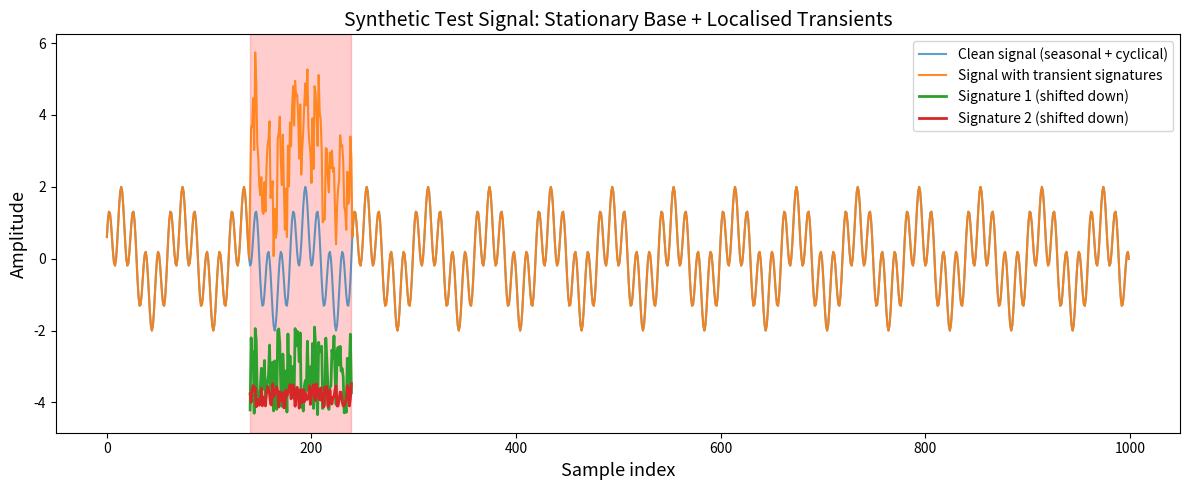
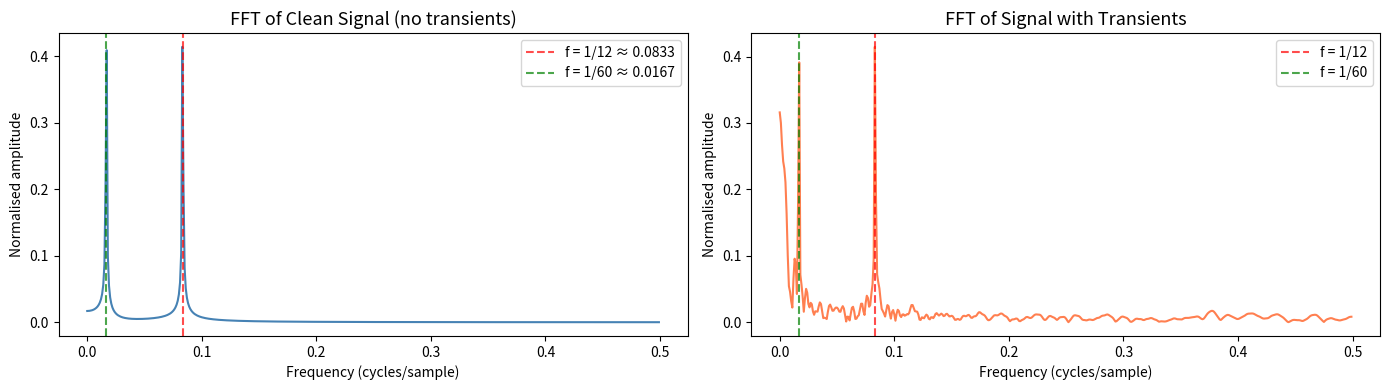

These charts were generated, in order, by the following Python code: (Note: this script raises an exception after producing the figures.)
import numpy as np
import matplotlib.pyplot as plt

np.random.seed(42)  # Reproducibility

# --- Signal parameters ---
n = 1000                         # Number of samples
t = np.arange(1, n + 1)          # Time index

# --- Deterministic components (known ground truth) ---
seasonal = np.sin(2 * np.pi * t / 12)   # Period = 12 samples  → frequency ≈ 0.0833
cyclical = np.sin(2 * np.pi * t / 60)   # Period = 60 samples  → frequency ≈ 0.0167
y = seasonal + cyclical                  # Clean, stationary base signal

print(f"Signal length     : {n} samples")
print(f"Seasonal frequency: {1/12:.4f} cycles/sample  (period = 12)")
print(f"Cyclical frequency: {1/60:.4f} cycles/sample  (period = 60)")

# --- Transient signature parameters ---
signature_size = 100       # Duration of each transient (samples)
n_signatures = 2           # Number of transient events

# Random amplitude scaling and offsets for each signature
sigmas = np.random.randn(n_signatures) * 5
mus = np.random.randn(n_signatures)

# Random start positions (ensure signatures fit within the signal)
t_signatures = []
for _ in range(n_signatures):
    start = int(np.random.uniform(0, n - signature_size))
    t_signatures.append(range(start, start + signature_size))

# Each signature is a random amplitude burst with an offset
signatures = [s * np.random.rand(signature_size) + m
              for s, m in zip(sigmas, mus)]

# Inject signatures into the clean signal
y_with_signatures = y.copy()
for t_s, s in zip(t_signatures, signatures):
    y_with_signatures[t_s] += s

print(f"Injected {n_signatures} transient signatures of length {signature_size}")
for i, t_s in enumerate(t_signatures):
    print(f"  Signature {i+1}: samples {t_s[0]}–{t_s[-1]}, amplitude σ={sigmas[i]:.2f}")

# --- Visualise the original and modified signals ---
fig, ax = plt.subplots(figsize=(12, 5))
ax.plot(y, label="Clean signal (seasonal + cyclical)", alpha=0.7)
ax.plot(y_with_signatures, label="Signal with transient signatures", alpha=0.9)

# Highlight the injected signature regions
offset = -5
for i, (t_s, s) in enumerate(zip(t_signatures, signatures)):
    ax.plot(t_s, s + offset, linewidth=2, label=f"Signature {i+1} (shifted down)")
    ax.axvspan(t_s[0], t_s[-1], alpha=0.1, color='red')

ax.set_xlabel("Sample index", fontsize=13)
ax.set_ylabel("Amplitude", fontsize=13)
ax.set_title("Synthetic Test Signal: Stationary Base + Localised Transients", fontsize=14)
ax.legend(loc='upper right')
plt.tight_layout()
plt.show()

from scipy.fft import fft, fftfreq, fftshift

# --- Compute FFT ---
freqs = fftshift(fftfreq(n, d=1))       # Frequency axis (cycles/sample)
Y_clean = fftshift(fft(y))               # FFT of clean signal
Y_signatures = fftshift(fft(y_with_signatures))  # FFT of signal with transients

# We only plot the positive-frequency half
pos = freqs >= 0

fig, axes = plt.subplots(1, 2, figsize=(14, 4))

# --- Clean signal FFT ---
axes[0].plot(freqs[pos], (1/n) * np.abs(Y_clean[pos]), color='steelblue')
axes[0].set_title("FFT of Clean Signal (no transients)", fontsize=13)
axes[0].set_xlabel("Frequency (cycles/sample)")
axes[0].set_ylabel("Normalised amplitude")
axes[0].axvline(1/12, color='red', linestyle='--', alpha=0.7, label=f'f = 1/12 ≈ {1/12:.4f}')
axes[0].axvline(1/60, color='green', linestyle='--', alpha=0.7, label=f'f = 1/60 ≈ {1/60:.4f}')
axes[0].legend()

# --- Signal with transients FFT ---
axes[1].plot(freqs[pos], (1/n) * np.abs(Y_signatures[pos]), color='coral')
axes[1].set_title("FFT of Signal with Transients", fontsize=13)
axes[1].set_xlabel("Frequency (cycles/sample)")
axes[1].set_ylabel("Normalised amplitude")
axes[1].axvline(1/12, color='red', linestyle='--', alpha=0.7, label=f'f = 1/12')
axes[1].axvline(1/60, color='green', linestyle='--', alpha=0.7, label=f'f = 1/60')
axes[1].legend()

plt.tight_layout()
plt.show()

print("Observation: Both spectra show the two dominant peaks, but the transient")
print("signatures add broadband energy across all frequencies. Crucially, the FFT")
print("CANNOT tell us WHERE in time those transients occurred.")

import pywt
import matplotlib.gridspec as gridspec

# --- Helper functions ---

def plot_signal_and_average(ax, time, signal, avg_window=5):
    """Plot the raw signal with a moving average overlay."""
    # Simple block averaging
    n_blocks = len(signal) // avg_window
    sig_trimmed = signal[:n_blocks * avg_window].reshape(-1, avg_window)
    time_trimmed = time[:n_blocks * avg_window].reshape(-1, avg_window)[:, 0]
    sig_avg = sig_trimmed.mean(axis=1)
    
    ax.plot(time, signal, alpha=0.6, label='Signal')
    ax.plot(time_trimmed, sig_avg, linewidth=2, label=f'Block average (n={avg_window})')
    ax.set_xlim([time[0], time[-1]])
    ax.set_ylabel('Amplitude')
    ax.set_title('Signal + Time Average')
    ax.legend(loc='upper right')


def plot_scalogram(ax, time, signal, scales, wavelet='cmor1.5-1.0',
                   cmap='seismic', title='', ylabel='', xlabel=''):
    """Compute and plot the CWT scalogram (log₂ power)."""
    dt = time[1] - time[0]
    coefficients, frequencies = pywt.cwt(signal, scales, wavelet, dt)
    power = np.abs(coefficients) ** 2
    period = 1.0 / frequencies
    
    # Contour levels in log₂ space
    levels = [0.0625, 0.125, 0.25, 0.5, 1, 2, 4, 8]
    im = ax.contourf(time, np.log2(period), np.log2(power),
                     np.log2(levels), extend='both', cmap=cmap)
    
    ax.set_title(title, fontsize=14)
    ax.set_ylabel(ylabel, fontsize=13)
    ax.set_xlabel(xlabel, fontsize=13)
    
    # Y-axis: show actual period values
    yticks = 2 ** np.arange(np.ceil(np.log2(period.min())),
                            np.ceil(np.log2(period.max())))
    ax.set_yticks(np.log2(yticks))
    ax.set_yticklabels([f'{int(yt)}' for yt in yticks])
    ax.invert_yaxis()
    ylim = ax.get_ylim()
    ax.set_ylim(ylim[0], -1)
    
    return yticks, ylim


def plot_fft_vertical(ax, time, signal, yticks, ylim):
    """Plot FFT power vertically alongside the scalogram."""
    dt = time[1] - time[0]
    N = len(signal)
    f_values = np.linspace(0, 0.5 / dt, N // 2)
    fft_values = (2.0 / N) * np.abs(fft(signal)[:N // 2])
    
    scales = 1.0 / (f_values + 1e-10)  # Avoid division by zero
    ax.plot(fft_values, np.log2(scales), 'r-', linewidth=0.8, label='FFT amplitude')
    ax.set_yticks(np.log2(yticks))
    ax.set_yticklabels([])
    ax.invert_yaxis()
    ax.set_ylim(ylim[0], -1)
    ax.set_xlabel('Amplitude')
    ax.legend(fontsize=8)

from scipy.fftpack import fft as fft_pack  # for the vertical FFT plot

# --- Compute and display the CWT scalogram ---
scales = np.arange(1, 128)

fig = plt.figure(figsize=(14, 10))
spec = gridspec.GridSpec(ncols=6, nrows=6, figure=fig)

# Top panel: signal
top_ax = fig.add_subplot(spec[0, 0:5])
plot_signal_and_average(top_ax, t, y_with_signatures, avg_window=5)

# Bottom-left: scalogram
scalogram_ax = fig.add_subplot(spec[1:, 0:5])
yticks, ylim = plot_scalogram(
    scalogram_ax, t, y_with_signatures, scales,
    title='CWT Scalogram (log₂ power)',
    ylabel='Period (samples)', xlabel='Sample index'
)

# Annotate expected periods
scalogram_ax.axhline(np.log2(12), color='lime', linestyle='--', alpha=0.7, linewidth=1)
scalogram_ax.axhline(np.log2(60), color='lime', linestyle='--', alpha=0.7, linewidth=1)
scalogram_ax.text(20, np.log2(12) - 0.3, 'Period=12', color='lime', fontsize=9)
scalogram_ax.text(20, np.log2(60) - 0.3, 'Period=60', color='lime', fontsize=9)

# Bottom-right: vertical FFT for comparison
fft_ax = fig.add_subplot(spec[1:, 5])
plot_fft_vertical(fft_ax, t, y_with_signatures, yticks, ylim)

plt.tight_layout()
plt.show()

print("Observation: The scalogram reveals BOTH the persistent sinusoidal components")
print("(horizontal bands at periods 12 and 60) AND the localised transient events")
print("(bright patches at specific time locations). This is the key advantage over FFT.")

from PyEMD import EMD, Visualisation

# --- Perform EMD ---
emd = EMD()
IMFs_emd = emd(y_with_signatures)

print(f"EMD produced {IMFs_emd.shape[0]} IMFs")
print(f"Signal can be reconstructed as: signal ≈ Σ IMFs")
print(f"Reconstruction error: {np.max(np.abs(y_with_signatures - IMFs_emd.sum(axis=0))):.2e}")

# --- Plot IMFs ---
fig, axes = plt.subplots(IMFs_emd.shape[0] + 1, 1,
                         figsize=(12, 2.5 * (IMFs_emd.shape[0] + 1)))

axes[0].plot(y_with_signatures, color='steelblue')
axes[0].set_title('Original Signal', fontsize=12)
axes[0].set_ylabel('Amplitude')

for i, imf in enumerate(IMFs_emd):
    axes[i + 1].plot(imf, color='coral')
    axes[i + 1].set_title(f'IMF {i + 1}', fontsize=12)
    axes[i + 1].set_ylabel('Amplitude')

axes[-1].set_xlabel('Sample index')
plt.tight_layout()
plt.show()

# --- FFT of each IMF vs. ground truth ---
from scipy.fft import fft as scipy_fft

# Ground truth FFTs
seasonal_fft = fftshift(scipy_fft(seasonal))
cyclical_fft = fftshift(scipy_fft(cyclical))

n_imfs = IMFs_emd.shape[0]
fig, axes = plt.subplots(n_imfs, 1, figsize=(10, 2.8 * n_imfs))
if n_imfs == 1:
    axes = [axes]

for i, imf in enumerate(IMFs_emd):
    imf_fft = fftshift(scipy_fft(imf))
    
    axes[i].plot(freqs[pos], (1/n) * np.abs(imf_fft[pos]),
                label=f'IMF {i+1}', color='steelblue', linewidth=1.5)
    axes[i].plot(freqs[pos], (1/n) * np.abs(seasonal_fft[pos]),
                label='Seasonal (f=1/12)', color='green', alpha=0.4, linestyle='--')
    axes[i].plot(freqs[pos], (1/n) * np.abs(cyclical_fft[pos]),
                label='Cyclical (f=1/60)', color='red', alpha=0.4, linestyle='--')
    axes[i].set_title(f'FFT of IMF {i+1}', fontsize=11)
    axes[i].set_ylabel('Amplitude')
    axes[i].legend(loc='upper right', fontsize=8)

axes[-1].set_xlabel('Frequency (cycles/sample)')
plt.tight_layout()
plt.show()

print("Look for IMFs whose FFT peaks align with the green (seasonal) and red (cyclical) dashed lines.")
print("IMFs capturing transient signatures will show broader spectral content.")

from PyEMD import EEMD

# --- Perform EEMD ---
eemd = EEMD(trials=100, noise_width=0.05)
IMFs_eemd = eemd(y_with_signatures)

print(f"EEMD produced {IMFs_eemd.shape[0]} IMFs (ensemble of 100 trials)")
print(f"Reconstruction error: {np.max(np.abs(y_with_signatures - IMFs_eemd.sum(axis=0))):.2e}")

# --- Plot EEMD IMFs ---
n_eemd = IMFs_eemd.shape[0]
fig, axes = plt.subplots(n_eemd + 1, 1,
                         figsize=(12, 2.5 * (n_eemd + 1)))

axes[0].plot(y_with_signatures, color='steelblue')
axes[0].set_title('Original Signal', fontsize=12)
axes[0].set_ylabel('Amplitude')

for i, imf in enumerate(IMFs_eemd):
    axes[i + 1].plot(imf, color='teal')
    axes[i + 1].set_title(f'EEMD IMF {i + 1}', fontsize=12)
    axes[i + 1].set_ylabel('Amplitude')

axes[-1].set_xlabel('Sample index')
plt.tight_layout()
plt.show()

# --- FFT of EEMD IMFs vs. ground truth ---
n_eemd = IMFs_eemd.shape[0]
fig, axes = plt.subplots(n_eemd, 1, figsize=(10, 2.8 * n_eemd))
if n_eemd == 1:
    axes = [axes]

for i, imf in enumerate(IMFs_eemd):
    imf_fft = fftshift(scipy_fft(imf))
    
    axes[i].plot(freqs[pos], (1/n) * np.abs(imf_fft[pos]),
                label=f'EEMD IMF {i+1}', color='teal', linewidth=1.5)
    axes[i].plot(freqs[pos], (1/n) * np.abs(seasonal_fft[pos]),
                label='Seasonal (f=1/12)', color='green', alpha=0.4, linestyle='--')
    axes[i].plot(freqs[pos], (1/n) * np.abs(cyclical_fft[pos]),
                label='Cyclical (f=1/60)', color='red', alpha=0.4, linestyle='--')
    axes[i].set_title(f'FFT of EEMD IMF {i+1}', fontsize=11)
    axes[i].set_ylabel('Amplitude')
    axes[i].legend(loc='upper right', fontsize=8)

axes[-1].set_xlabel('Frequency (cycles/sample)')
plt.tight_layout()
plt.show()

print("Compare with the EMD IMF spectra above — EEMD should show cleaner separation")
print("of the frequency components, with less mode mixing.")

fig, axes = plt.subplots(2, 2, figsize=(14, 9))

# (a) FFT — frequency domain only
axes[0, 0].plot(freqs[pos], (1/n) * np.abs(Y_signatures[pos]), color='steelblue')
axes[0, 0].axvline(1/12, color='red', linestyle='--', alpha=0.6)
axes[0, 0].axvline(1/60, color='green', linestyle='--', alpha=0.6)
axes[0, 0].set_title('(a) FFT — Frequency Domain', fontsize=12)
axes[0, 0].set_xlabel('Frequency')
axes[0, 0].set_ylabel('Amplitude')
axes[0, 0].text(0.05, 0.85, 'No time info!', transform=axes[0, 0].transAxes,
               fontsize=11, color='red', fontweight='bold')

# (b) CWT Scalogram — time-frequency
coefficients, frequencies = pywt.cwt(y_with_signatures, scales, 'cmor1.5-1.0', 1)
power = np.abs(coefficients) ** 2
period = 1.0 / frequencies
levels = [0.0625, 0.125, 0.25, 0.5, 1, 2, 4, 8]
axes[0, 1].contourf(t, np.log2(period), np.log2(power),
                    np.log2(levels), extend='both', cmap='seismic')
axes[0, 1].set_title('(b) CWT Scalogram — Time–Frequency', fontsize=12)
axes[0, 1].set_xlabel('Sample index')
axes[0, 1].set_ylabel('Period')
axes[0, 1].invert_yaxis()
yticks_comp = 2 ** np.arange(np.ceil(np.log2(period.min())),
                             np.ceil(np.log2(period.max())))
axes[0, 1].set_yticks(np.log2(yticks_comp))
axes[0, 1].set_yticklabels([f'{int(yt)}' for yt in yticks_comp])

# (c) EMD — first 3 IMFs
n_show = min(3, IMFs_emd.shape[0])
for i in range(n_show):
    axes[1, 0].plot(IMFs_emd[i] + i * 4, label=f'IMF {i+1}')
axes[1, 0].set_title(f'(c) EMD — First {n_show} IMFs (offset for clarity)', fontsize=12)
axes[1, 0].set_xlabel('Sample index')
axes[1, 0].legend(loc='upper right', fontsize=9)
axes[1, 0].set_ylabel('Amplitude (offset)')

# (d) EEMD — first 3 IMFs
n_show = min(3, IMFs_eemd.shape[0])
for i in range(n_show):
    axes[1, 1].plot(IMFs_eemd[i] + i * 4, label=f'IMF {i+1}')
axes[1, 1].set_title(f'(d) EEMD — First {n_show} IMFs (offset for clarity)', fontsize=12)
axes[1, 1].set_xlabel('Sample index')
axes[1, 1].legend(loc='upper right', fontsize=9)
axes[1, 1].set_ylabel('Amplitude (offset)')

plt.suptitle('Comparison of Spectral & Time–Frequency Methods', fontsize=15, y=1.01)
plt.tight_layout()
plt.show()
